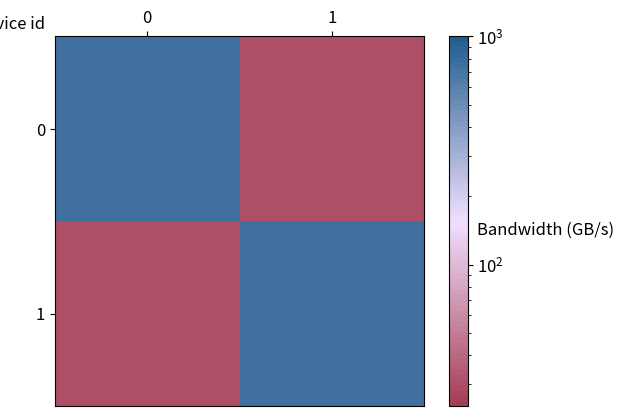
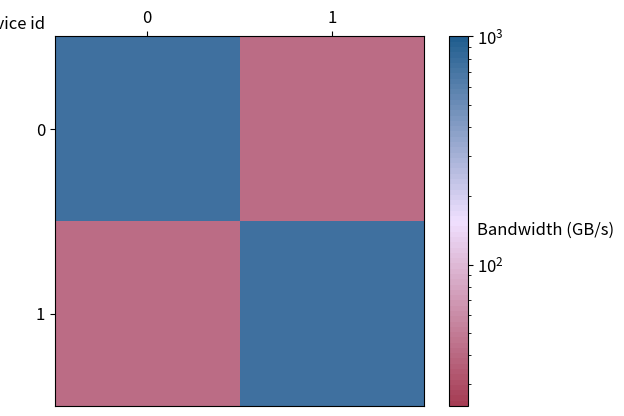
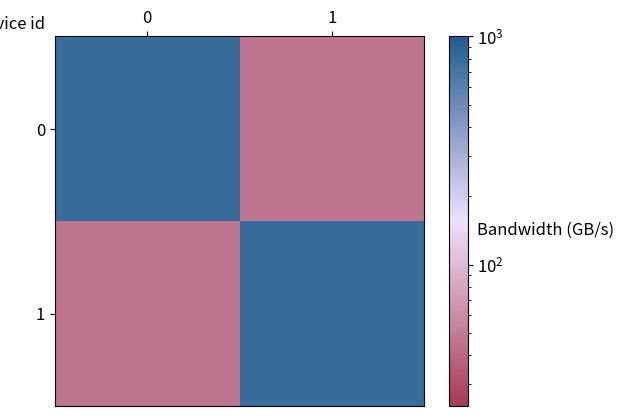
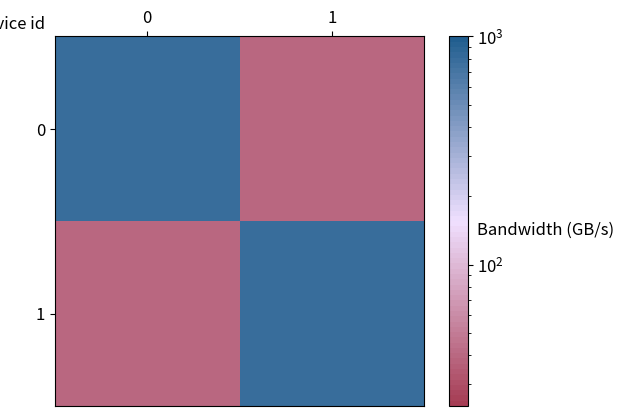

These figures' Python source, in order:
#!/usr/bin/env python

import matplotlib.pyplot as plt
from matplotlib.colors import LinearSegmentedColormap 
from matplotlib.colors import LogNorm
import matplotlib.ticker as ticker
import numpy as np

plt.rcParams.update({'font.size': 12})


def create_heat_map(a, custom_cmap, filename):
    nm = np.matrix(a)

    fig, ax1 = plt.subplots()
    # ibm: 
    # im = plt.imshow(nm, cmap=custom_cmap, vmin=87, vmax=1350, interpolation='nearest')
    im = plt.imshow(nm, cmap=custom_cmap, interpolation='nearest', norm=LogNorm(vmin=24, vmax=1000))
    #im = plt.imshow(nm, cmap=custom_cmap, vmin=81, vmax=4024, interpolation='nearest')
    cb = plt.colorbar(im)

    ax1.xaxis.tick_top()
    #cb.set_label('Bandwidth (GB/s)', rotation=360, labelpad=20)
    cb.set_label('Bandwidth (GB/s)', rotation=360, labelpad=30)
    #cb.set_label('Latency (μs)', rotation=360, labelpad=20, position=[0, 0.55])
    ax1.set_xlabel('Device id')    
    ax1.xaxis.set_label_position('top') 
    ax1.xaxis.set_label_coords(-0.12, 1.02)
    #show every gpu nr
    ax1.xaxis.set_major_locator(ticker.MultipleLocator(1))
    ax1.yaxis.set_major_locator(ticker.MultipleLocator(1))

    plt.savefig(filename, bbox_inches = 'tight', pad_inches = 0)

    plt.show()


#a = ('3.22   9.77   9.64   9.61   9.43   9.42   9.49   9.45   9.65   9.68   9.67   9.48   9.70   9.45   9.81   9.81;9.71   3.22   9.68   9.54   9.39   9.38   9.44   9.43   9.54   9.55   9.57   9.43   9.66   9.46   9.74   9.71; 9.67   9.45   3.30   9.43   9.39   9.39   9.43   9.40   9.53   9.55   9.47   9.41   9.48   9.38   9.57   9.58;     9.71   9.74   9.61   3.23   9.47   9.38   9.43   9.38   9.58   9.58   9.46   9.41   9.54   9.40   9.56   9.55;     9.75   9.78   9.73   9.55   3.22   9.39   9.44   9.42   9.49   9.49   9.69   9.43   9.51   9.39   9.82   9.74; 9.77   9.78   9.73   9.54   9.38   3.22   9.43   9.41   9.43   9.45   9.77   9.48   9.66   9.45   9.69   9.79;     9.77   9.77   9.65   9.57   9.40   9.41   3.22   9.44   9.52   9.51   9.62   9.45   9.48   9.43   9.73   9.71;    9.76   9.78   9.75   9.56   9.39   9.40   9.47   3.22   9.47   9.52   9.73   9.44   9.51   9.40   9.84   9.73;     10.32  10.13   9.91   9.99   9.91   9.92  10.08   9.96   3.51   9.85   9.88  10.02   9.90  10.00   9.84   9.85;     10.27  10.17   9.89   9.99   9.86   9.87  10.02   9.90   9.78   3.51   9.79   9.97   9.84   9.98   9.78   9.81;    10.23  10.08   9.84   9.98   9.87   9.90  10.00   9.92   9.76   9.78   3.52   9.96   9.84   9.92   9.77   9.81;    9.85   9.90   9.85   9.91   9.83   9.85  10.03   9.90   9.74   9.77   9.80   3.56   9.85   9.90   9.77   9.80;    9.91  10.01   9.84   9.89   9.86   9.89  10.03   9.90   9.75   9.82   9.77  10.03   3.56   9.93   9.77   9.78;    9.92  10.01   9.82   9.92   9.90   9.92  10.01   9.93   9.82   9.93   9.82  10.02   9.82   3.54   9.83   9.79;    9.90   9.96   9.84   9.84   9.85   9.88   9.96   9.87   9.77   9.82   9.83   9.99   9.83   9.93   3.52   9.79;    9.90   9.99   9.82   9.85   9.85   9.89  10.00   9.90   9.72   9.80   9.77   9.97   9.78   9.90   9.79   3.58')
# Yme latency:
a4 = ('89.10 743.06 1092.52 1119.50; 735.72  89.03 1086.50 1113.06; 1118.30 1118.86  89.08 1334.33; 1119.99 1119.22 1349.60  89.04')
a5 = ('89.20 470.10 817.41 821.70; 470.21  89.05 825.97 817.01; 820.17 822.77  89.13 471.11; 824.66 822.47 471.07  89.10')
yme_bw_uni_pci = ('744.36  44.93  30.50  29.89; 44.69 741.36  30.71  30.02;  29.91  30.05 741.36  25.32; 29.98  29.98  24.99 743.04')
yme_bw_uni_nvlink = ('741.04  71.35  41.08  40.78;  71.31 741.36  40.61  41.01;  40.92  40.76 742.88  71.22;  40.67  40.69  71.14 740.99')
yme_bw_bi_pci = ('779.03  57.94  44.84  45.46;  58.83 781.15  44.37  44.19;  44.31  44.89 782.11  23.38;  45.04  44.35  23.01 782.20 ')
yme_bw_bi_nvlink = ('776.52 142.03  39.78  39.14; 142.16 782.05  39.09  38.19; 39.68  39.06 782.99 141.67; 39.17  38.14 142.47 781.12')

# MS
a = ('87.80 1100.70; 1082.52  87.72')
a2 = ('87.77 814.64; 815.02  87.77')
ms_bw_uni_pci = ('753.29  30.36; 31.07 755.40') 
ms_bw_uni_nvlink = ('754.86  41.07; 41.08 753.29 ')
ms_bw_bi_pci = ('784.86  45.91; 46.45 789.89 ')
ms_bw_bi_nvlink = ('785.45  39.66; 39.64 790.54 ')

# DXG:
a3 = ('81.33 3930.25 3476.11 3478.56 3052.04 3053.20 3055.98 3056.75 3132.36 3133.17 3132.56 3133.77 3131.74 3132.39 3132.47 3131.79; 3948.65  81.34 3485.45 3484.45 3067.27 3065.14 3069.05 3069.41 3136.22 3135.56 3138.60 3137.08 3136.84 3135.42 3136.95 3134.57; 3484.32 3486.02  81.41 3488.37 3056.51 3057.64 3060.09 3062.63 3137.98 3137.29 3135.43 3132.78 3135.41 3131.40 3133.42 3131.45; 3477.46 3482.69 3486.46  81.35 3054.28 3055.11 3059.20 3057.97 3134.81 3135.10 3133.26 3134.98 3137.82 3134.47 3136.42 3132.55; 3057.82 3063.39 3057.19 3057.15  81.35 3940.70 3488.05 3487.39 3136.56 3136.41 3136.05 3136.16 3136.27 3133.75 3135.20 3132.95; 3058.32 3065.21 3055.74 3055.70 3945.80  81.31 3476.57 3472.66 3137.56 3134.83 3134.37 3135.91 3135.44 3135.12 3136.16 3135.37; 3060.39 3066.12 3061.97 3063.60 3484.47 3481.82  81.39 3479.11 3138.39 3141.16 3135.85 3141.35 3135.29 3138.48 3141.50 3137.30; 3060.04 3060.16 3062.15 3060.98 3492.21 3489.03 3493.40  81.35 3146.95 3137.23 3144.30 3134.52 3145.07 3135.79 3137.91 3134.21; 3080.22 3078.35 3079.17 3079.91 3081.09 3079.94 3083.25 3081.61  81.35 4024.21 3661.89 3659.70 3199.22 3199.73 3198.16 3199.14; 3079.07 3077.76 3080.76 3081.41 3081.32 3080.96 3082.05 3084.00 4023.44  81.33 3662.16 3657.66 3195.52 3196.07 3194.56 3195.22; 3081.33 3078.81 3080.57 3081.15 3082.62 3081.34 3078.68 3082.31 3665.89 3662.30  81.36 3625.09 3187.69 3187.42 3186.09 3188.23; 3078.64 3076.83 3081.35 3080.34 3079.28 3078.98 3077.98 3079.54 3663.82 3659.86 3629.93  81.31 3189.53 3188.68 3189.83 3190.66; 3080.57 3078.62 3082.21 3082.69 3081.60 3081.74 3081.35 3082.20 3193.07 3193.87 3193.13 3192.79  81.41 4021.30 3665.71 3657.15; 3080.24 3077.16 3077.94 3077.65 3079.76 3078.27 3077.08 3078.01 3197.12 3194.24 3194.41 3194.43 4021.11  81.36 3661.40 3655.29; 3078.14 3078.66 3078.20 3081.44 3079.49 3080.17 3076.41 3077.66 3188.24 3187.79 3188.30 3191.59 3661.03 3665.45  81.43 3626.81; 3074.77 3073.94 3077.46 3075.29 3078.99 3078.11 3076.67 3077.99 3188.07 3187.85 3186.12 3186.24 3660.21 3663.90 3627.05  81.38')
a6 = ('81.34 246.53 246.64 246.54 246.48 246.44 246.67 246.23 246.27 246.70 246.75 246.26 246.24 246.38 246.27 246.40; 246.41  81.33 246.53 246.50 246.49 246.40 246.54 246.34 246.26 246.70 246.74 246.30 246.45 246.37 246.27 246.50; 246.48 246.47  81.44 246.52 246.46 246.26 246.61 246.34 246.22 246.68 246.59 246.38 246.38 246.35 246.16 246.40; 246.37 246.48 246.49  81.34 246.45 246.32 246.46 246.24 246.25 246.71 246.57 246.16 246.28 246.43 246.26 246.42; 246.42 246.45 246.46 246.43  81.35 246.36 246.34 246.14 246.24 246.66 246.61 246.29 246.37 246.46 246.28 246.42; 246.50 246.49 246.39 246.44 246.33  81.34 246.51 246.22 246.24 246.60 246.58 246.23 246.48 246.55 246.37 246.46; 246.39 246.48 246.42 246.50 246.30 246.43  81.42 246.08 246.22 246.60 246.55 246.33 246.40 246.45 246.36 246.45; 246.35 246.66 246.46 246.41 246.35 246.48 246.56  81.31 246.32 246.62 246.66 246.16 246.37 246.50 246.20 246.46; 247.26 247.33 247.25 247.27 247.12 246.79 246.95 246.79  81.48 246.97 246.88 246.48 246.57 246.54 246.37 246.61; 247.13 247.34 247.20 247.17 247.10 247.04 247.36 246.86 246.59  81.49 246.83 246.63 246.63 246.63 246.37 246.48; 247.10 247.34 247.21 247.18 247.04 246.75 246.86 246.69 246.47 246.81  81.45 246.39 246.50 246.50 246.26 246.41; 247.08 247.26 247.18 247.00 247.00 246.88 247.04 246.74 246.57 246.64 246.59  81.33 246.38 246.44 246.26 246.57; 247.11 247.40 247.27 247.22 247.14 247.04 246.99 246.59 246.52 246.83 246.89 246.48  81.40 246.61 246.42 246.51; 247.35 247.23 247.22 247.29 247.01 246.91 246.90 246.57 246.62 246.82 246.72 246.28 246.49  81.35 246.39 246.56; 247.24 247.21 247.25 247.18 247.18 247.13 247.26 246.62 246.64 246.87 246.86 246.54 246.78 246.73  81.36 246.44; 247.13 247.27 247.31 246.84 246.80 246.78 247.04 246.45 246.47 246.79 246.67 246.12 246.43 246.60 246.34  81.34')
bw_pci = ('806.04   8.38   9.53   9.53  10.88  10.86  10.84  10.84  10.65  10.70  10.67  10.65  10.67  10.62  10.69  10.66; 8.37 807.09   9.50   9.47  10.88  10.86  10.86  10.89  10.69  10.66  10.61  10.67  10.59  10.57  10.67  10.62; 9.47   9.46 807.09   9.46  10.86  10.86  10.82  10.83  10.65  10.68  10.57  10.67  10.61  10.58  10.63  10.64; 9.57   9.56   9.48 809.09  10.91  10.92  10.91  10.90  10.65  10.60  10.52  10.65  10.59  10.54  10.62  10.55; 10.89  10.90  10.89  10.87 813.10   8.39   9.50   9.51  10.62  10.65  10.60  10.62  10.63  10.58  10.60  10.62; 10.92  10.91  10.92  10.97   8.39 809.09   9.53   9.53  10.67  10.68  10.60  10.67  10.67  10.61  10.67  10.66; 10.96  10.92  10.95  10.89   9.58   9.59 809.09   9.48  10.61  10.62  10.55  10.56  10.55  10.57  10.58  10.60;  10.94  10.91  10.92  10.87   9.55   9.55   9.46 811.09  10.57  10.63  10.58  10.64  10.56  10.54  10.58  10.56; 10.85  10.81  10.82  10.83  10.80  10.78  10.75  10.79 807.09   8.30   9.06   9.09  10.46  10.45  10.47  10.46;  10.84  10.83  10.81  10.82  10.83  10.81  10.79  10.78   8.29 811.09   9.10   9.11  10.50  10.47  10.49  10.48; 10.81  10.84  10.79  10.79  10.81  10.82  10.79  10.80   9.07   9.07 811.09   9.24  10.46  10.46  10.46  10.43;  10.86  10.87  10.84  10.82  10.83  10.83  10.86  10.87   9.08   9.10   9.22 809.09  10.47  10.48  10.47  10.47; 10.82  10.82  10.79  10.80  10.78  10.81  10.76  10.77  10.46  10.46  10.49  10.45 807.09   8.29   9.07   9.09; 10.85  10.86  10.82  10.85  10.85  10.84  10.84  10.83  10.46  10.46  10.40  10.44   8.30 811.09   9.08   9.07 ;  10.86  10.89  10.84  10.86  10.86  10.88  10.84  10.85  10.42  10.43  10.45  10.49   9.09   9.09 810.65   9.24;  10.89  10.91  10.84  10.86  10.85  10.84  10.83  10.81  10.47  10.46  10.43  10.45   9.10   9.10   9.25 807.53')
bw_nvlink = ('808.09 136.81 136.52 136.69 137.03 137.02 136.84 137.09 137.10 136.59 136.85 135.89 136.36 137.17 137.13 136.30; 136.39 809.09 136.63 136.57 136.60 137.26 136.65 136.88 136.44 136.31 136.40 136.84 136.54 136.21 136.39 136.54; 136.64 136.82 811.09 136.68 136.44 136.80 136.50 136.52 136.88 136.46 136.58 136.43 136.66 136.78 137.07 136.95; 136.45 136.65 136.58 809.09 136.51 136.55 136.55 136.99 136.62 136.60 136.42 136.80 136.69 136.74 136.91 136.67; 136.68 136.59 136.63 136.81 809.09 136.72 136.65 136.57 136.40 136.43 136.52 136.58 136.33 137.07 136.54 136.85; 136.66 136.92 137.10 136.88 137.13 811.09 136.69 136.94 136.54 136.41 136.54 136.84 136.76 136.95 136.93 136.95; 136.90 136.88 136.68 136.86 136.96 136.61 811.09 136.93 136.57 137.15 136.58 136.92 137.07 136.77 136.79 136.62; 136.91 136.95 137.02 136.73 136.85 136.83 136.58 809.09 136.64 136.36 136.88 136.85 136.76 136.78 136.75 136.90; 136.44 136.76 136.12 136.27 136.50 136.60 136.53 136.16 807.09 136.84 136.31 137.24 137.19 136.43 136.54 136.89; 136.54 136.64 136.41 136.48 136.46 136.72 136.33 136.46 136.28 809.09 136.57 136.36 136.76 136.58 136.86 136.61; 136.25 136.52 136.81 136.99 136.42 137.17 136.86 137.15 137.36 136.33 807.09 137.28 137.29 137.27 137.33 137.35; 136.30 136.80 137.17 137.12 137.10 137.07 136.88 137.12 137.04 137.17 136.93 811.09 137.11 137.21 137.42 136.91; 136.21 136.28 137.12 137.02 137.18 137.13 137.15 137.33 137.16 137.31 137.01 137.41 809.09 136.96 136.79 136.33; 136.43 136.55 137.27 137.10 136.36 136.97 136.47 137.17 136.85 137.27 135.91 136.49 137.13 809.09 136.92 136.89; 136.72 136.59 136.65 136.58 136.35 136.40 136.37 136.39 136.69 137.11 137.38 137.52 136.81 136.32 808.28 136.79; 136.36 136.79 137.36 136.30 136.53 136.94 137.16 137.32 137.23 137.29 137.06 137.41 137.09 137.06 137.26 809.77')
bw_bi_pci = ('840.61   8.77  10.27  10.27  16.64  16.65  17.24  17.35  16.63  16.60  17.02  17.03  16.63  16.62  17.03  17.04; 8.77 845.63  10.24  10.26  16.67  16.67  17.13  17.35  16.60  16.58  17.07  17.07  16.60  16.62  17.06  17.10;  10.30  10.27 846.72  10.30  17.34  17.31  18.47  18.47  17.31  17.24  18.03  18.12  17.28  17.29  18.05  18.19;  10.26  10.28  10.30 845.63  17.38  17.34  18.60  18.65  17.27  17.32  18.15  18.18  17.28  17.26  18.14  18.11; 16.64  16.69  17.21  17.18 845.63   8.77  10.26  10.27  16.58  16.61  17.04  17.06  16.63  16.63  17.12  17.10;  16.67  16.71  17.28  17.29   8.77 845.63  10.29  10.30  16.58  16.56  17.09  17.00  16.64  16.61  17.08  17.02;  17.31  17.36  18.51  18.44  10.26  10.28 844.54  10.29  17.26  17.27  17.99  18.07  17.25  17.27  18.17  18.06;  17.17  17.34  18.64  18.65  10.29  10.28  10.28 845.63  17.32  17.23  17.97  18.22  17.33  17.29  18.10  18.21; 16.64  16.61  17.09  17.11  16.61  16.64  17.08  17.07 845.63   8.75  10.24  10.25  16.54  16.54  16.91  16.86;  16.58  16.64  17.09  17.03  16.61  16.62  17.03  17.01   8.75 844.54  10.25  10.27  16.57  16.53  16.90  16.93;  17.31  17.30  18.12  18.16  17.35  17.34  17.98  18.17  10.24  10.24 845.63  10.27  16.96  16.93  17.28  17.33;  17.31  17.27  18.09  18.26  17.28  17.35  18.13  18.25  10.24  10.24  10.22 845.63  16.93  16.94  17.25  17.26;  16.60  16.61  17.03  16.98  16.63  16.63  17.06  17.04  16.55  16.53  16.95  16.87 844.54   8.75  10.25  10.26;  16.58  16.62  17.07  17.06  16.64  16.62  17.05  17.06  16.56  16.54  16.96  16.96   8.76 844.54  10.27  10.29;  17.32  17.32  18.15  18.24  17.33  17.31  18.22  18.09  16.90  16.91  17.20  17.22  10.26  10.22 844.40  10.27;  17.33  17.27  18.13  18.23  17.31  17.39  18.23  18.13  16.92  16.94  17.28  17.30  10.25  10.25  10.27 844.60 ')
bw_bi_nvlink = ('841.25 252.43 255.44 254.21 255.20 258.75 254.34 257.48 254.64 253.78 255.91 254.90 254.92 253.46 256.62 258.91; 254.02 842.37 254.81 257.41 254.61 258.42 255.20 256.00 253.43 251.87 257.61 252.84 255.00 255.00 256.60 256.80; 252.64 255.20 844.54 256.40 256.00 258.42 254.61 258.63 253.43 255.40 257.61 254.81 256.00 254.41 258.42 258.22; 255.00 254.21 257.41 843.45 255.80 257.81 256.00 258.63 254.61 254.21 256.40 254.02 253.43 254.81 259.45 259.86; 256.20 253.62 256.80 256.80 842.37 258.42 254.61 257.21 254.81 255.40 258.22 254.61 253.62 255.40 258.22 257.21; 253.82 254.21 256.60 257.41 257.41 842.37 255.80 256.40 253.43 253.82 259.86 256.20 256.80 255.20 259.45 259.45; 255.20 253.43 256.80 256.40 256.20 256.20 843.45 255.40 255.60 256.20 257.81 256.00 254.41 255.00 256.20 258.22; 252.06 252.64 257.21 257.61 256.20 258.22 253.23 842.37 255.40 255.40 256.20 256.00 256.40 254.21 256.60 259.45; 254.02 252.26 255.80 256.00 253.82 256.60 254.21 257.41 843.45 253.62 256.40 255.00 251.87 251.48 253.43 255.40; 254.02 252.45 253.82 256.40 255.80 256.40 253.82 256.00 253.03 842.37 255.80 254.41 253.03 253.03 255.40 256.60; 254.81 254.02 257.00 257.41 255.80 258.63 254.21 257.81 255.60 255.60 844.54 256.40 255.20 254.02 259.45 258.22; 253.62 254.81 255.20 256.60 257.81 258.02 253.23 256.40 253.03 255.80 257.21 843.45 252.26 254.02 257.81 256.80; 253.82 252.06 256.20 255.80 254.02 258.02 252.84 256.40 255.00 254.81 256.40 254.81 843.45 252.84 252.26 255.40; 255.40 255.00 257.00 256.20 255.00 257.61 254.81 255.60 255.00 254.61 258.02 254.81 251.48 843.45 258.63 257.41; 253.38 254.33 259.05 258.16 255.76 256.89 253.54 254.42 253.33 256.08 259.79 255.40 253.70 256.02 842.67 259.37; 253.87 253.71 256.02 256.46 257.19 256.97 254.42 256.74 255.54 256.23 256.09 255.87 255.84 255.06 259.05 842.26')

custom_color_map_dual = LinearSegmentedColormap.from_list(
    name='custom_cmap', 
    colors =['aliceblue', 'midnightblue'],
    N=50
)
custom_color_map_tripple = LinearSegmentedColormap.from_list(
    name='custom_cmap', 
    colors =['#4C7E80', 'lightcyan', '#e6f2fc', 'midnightblue'],
    N=70
)
custom_color_map_fripple = LinearSegmentedColormap.from_list(
    name='custom_cmap', 
    colors =['darkslategrey', 'powderblue', 'aliceblue', 'midnightblue'],
    N=70
)
custom_color_map_tripple_bw = LinearSegmentedColormap.from_list(
    name='custom_cmap', 
    colors =['#a63d54', '#f0e0ff', '#215e8f'],
    N=70
)
# colors =['PaleTurquoise', 'midnightblue'],
#     colors =['cadetblue', 'aliceblue', 'midnightblue'],

# Other cmaps: 'RdGy_r', 'PuBuGn', 'pink_r'
# plt.imshow(nm, cmap='PuBuGn', vmin=5, vmax=15, interpolation='nearest')

#create_heat_map(a2, custom_color_map_dual, "ms-latency-nvlink.svg")
#create_heat_map(a, custom_color_map_dual, "ms-latency-pcie.svg")
#create_heat_map(a5, custom_color_map_dual, "yme-latency-nvlink.svg")
#create_heat_map(a4, custom_color_map_dual, "yme-latency-pcie.svg")
#create_heat_map(a3, custom_color_map_tripple, "dgx2-latency-pcie.svg")
#create_heat_map(a6, custom_color_map_tripple, "dgx2-latency-nvlink.svg")
#create_heat_map(bw_pci, custom_color_map_tripple_bw, "dgx2-bw-uni-pcie.svg")
#create_heat_map(bw_nvlink, custom_color_map_tripple_bw, "dgx2-bw-uni-nvlink.svg")
#create_heat_map(bw_bi_pci, custom_color_map_tripple_bw, "dgx2-bw-bi-pcie.svg")
#create_heat_map(bw_bi_nvlink, custom_color_map_tripple_bw, "dgx2-bw-bi-nvlink.svg")

#create_heat_map(yme_bw_uni_pci, custom_color_map_tripple_bw, "yme-bw-uni-pci.svg")
#create_heat_map(yme_bw_uni_nvlink, custom_color_map_tripple_bw, "yme-bw-uni-nvlink.svg")
#create_heat_map(yme_bw_bi_pci, custom_color_map_tripple_bw, "yme-bw-bi-pci.svg")
#create_heat_map(yme_bw_bi_nvlink, custom_color_map_tripple_bw, "yme-bw-bi-nvlink.svg")


create_heat_map(ms_bw_uni_pci, custom_color_map_tripple_bw, "ms-bw-uni-pci.svg")
create_heat_map(ms_bw_uni_nvlink, custom_color_map_tripple_bw, "ms-bw-uni-nvlink.svg")
create_heat_map(ms_bw_bi_pci, custom_color_map_tripple_bw, "ms-bw-bi-pci.svg")
create_heat_map(ms_bw_bi_nvlink, custom_color_map_tripple_bw, "ms-bw-bi-nvlink.svg")